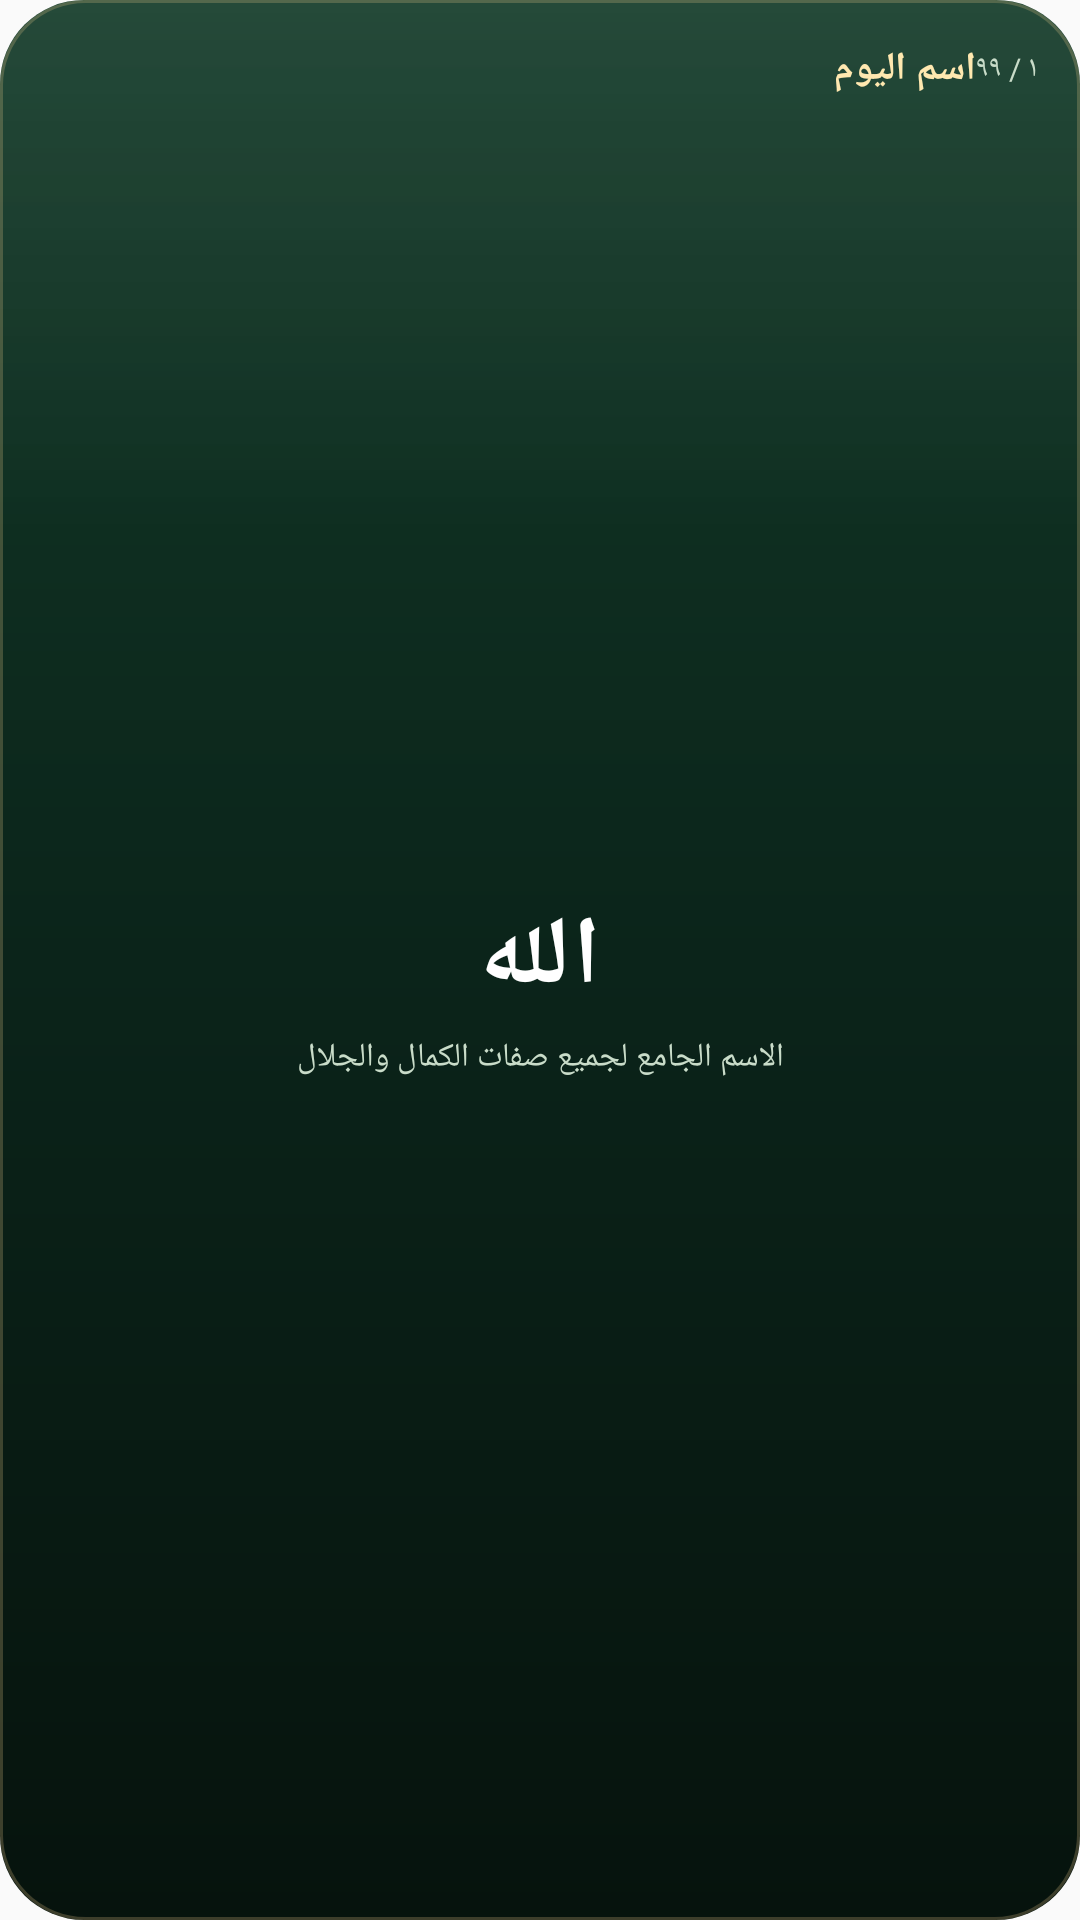

Layout XML and referenced resources for this Android screen:
<!-- AndroidManifest.xml: application theme AppTheme -->
<!-- res/layout/widget_asma.xml -->
<?xml version="1.0" encoding="utf-8"?>
<FrameLayout xmlns:android="http://schemas.android.com/apk/res/android"
    android:id="@+id/asma_root"
    android:layout_width="match_parent"
    android:layout_height="match_parent"
    android:background="@drawable/noor_widget_background">

    <ImageView
        android:id="@+id/asma_sky"
        android:layout_width="match_parent"
        android:layout_height="match_parent"
        android:scaleType="fitXY"
        android:importantForAccessibility="no" />

    
    <ViewFlipper
        android:id="@+id/asma_stars_flipper"
        android:layout_width="match_parent"
        android:layout_height="match_parent"
        android:autoStart="true"
        android:flipInterval="1400"
        android:inAnimation="@anim/widget_star_in"
        android:outAnimation="@anim/widget_star_out"
        android:importantForAccessibility="no">
        <ImageView
            android:id="@+id/asma_stars"
            android:layout_width="match_parent"
            android:layout_height="match_parent"
            android:scaleType="fitXY"
            android:importantForAccessibility="no" />
        <ImageView
            android:id="@+id/asma_stars_2"
            android:layout_width="match_parent"
            android:layout_height="match_parent"
            android:scaleType="fitXY"
            android:importantForAccessibility="no" />
        <ImageView
            android:id="@+id/asma_stars_3"
            android:layout_width="match_parent"
            android:layout_height="match_parent"
            android:scaleType="fitXY"
            android:importantForAccessibility="no" />
    </ViewFlipper>

    <LinearLayout
        android:layout_width="match_parent"
        android:layout_height="match_parent"
        android:orientation="vertical"
        android:padding="14dp">

        <LinearLayout
            android:layout_width="match_parent"
            android:layout_height="wrap_content"
            android:gravity="center_vertical"
            android:orientation="horizontal">

            <TextView
                android:layout_width="0dp"
                android:layout_height="wrap_content"
                android:layout_weight="1"
                android:id="@+id/asma_title"
                android:gravity="start"
                android:text="اسم اليوم"
                android:textColor="@color/widget_text_accent"
                android:textSize="13sp"
                android:fontFamily="sans-serif-medium"
                android:textStyle="bold" />

            <TextView
                android:id="@+id/asma_counter"
                android:layout_width="wrap_content"
                android:layout_height="wrap_content"
                android:gravity="end"
                android:text="١ / ٩٩"
                android:textColor="@color/widget_text_secondary"
                android:textSize="10sp" />
        </LinearLayout>

        <LinearLayout
            android:layout_width="match_parent"
            android:layout_height="0dp"
            android:layout_weight="1"
            android:gravity="center"
            android:orientation="vertical">

            <TextView
                android:id="@+id/asma_name"
                android:layout_width="match_parent"
                android:layout_height="wrap_content"
                android:gravity="center"
                android:text="الله"
                android:textColor="@color/widget_text_primary"
                android:textSize="32sp"
                android:fontFamily="sans-serif-medium"
                android:textStyle="bold" />

            <TextView
                android:id="@+id/asma_meaning"
                android:layout_width="match_parent"
                android:layout_height="wrap_content"
                android:layout_marginTop="4dp"
                android:gravity="center"
                android:maxLines="2"
                android:ellipsize="end"
                android:text="الاسم الجامع لجميع صفات الكمال والجلال"
                android:textColor="@color/widget_text_secondary"
                android:textSize="11sp" />
        </LinearLayout>

    </LinearLayout>

</FrameLayout>
<!-- resources referenced by this layout -->
<resources>
  <color name="widget_text_accent">#FFE8B0</color>
  <color name="widget_text_primary">#FFFFFF</color>
  <color name="widget_text_secondary">#C9DCC9</color>
  <!-- drawable noor_widget_background (drawable) -->
  <?xml version="1.0" encoding="utf-8"?>
  <layer-list xmlns:android="http://schemas.android.com/apk/res/android">
      <item>
          <shape android:shape="rectangle">
              <corners android:radius="@dimen/widget_corner_radius" />
              <gradient
                  android:angle="270"
                  android:startColor="#123A28"
                  android:centerColor="#0B241A"
                  android:endColor="#06130D" />
          </shape>
      </item>
      <item>
          <shape android:shape="rectangle">
              <corners android:radius="@dimen/widget_corner_radius" />
              <gradient
                  android:angle="270"
                  android:startColor="#14FFFFFF"
                  android:centerColor="#00FFFFFF"
                  android:endColor="#00000000"
                  android:centerY="0.28" />
          </shape>
      </item>
      <item>
          <shape android:shape="rectangle">
              <corners android:radius="@dimen/widget_corner_radius" />
              <stroke android:width="1dp" android:color="#3DEAC98A" />
          </shape>
      </item>
  </layer-list>
  <style name="AppTheme" parent="Theme.AppCompat.Light.DarkActionBar">
          
          <item name="colorPrimary">@color/colorPrimary</item>
          <item name="colorPrimaryDark">@color/colorPrimaryDark</item>
          <item name="colorAccent">@color/colorAccent</item>
      </style>
  <dimen name="widget_corner_radius">26dp</dimen>
  <color name="colorPrimary">#2F4F37</color>
  <color name="colorPrimaryDark">#1a2e1e</color>
  <color name="colorAccent">#7EC8A4</color>
</resources>
